Run: headless pygame with SDL's dummy video driver; simulated clock (each Clock.tick advances the game by its frame time, no real sleeping); random seed 0; keys injected as events and as key.get_pressed() state; mouse plan: one left click at the window centre at the start of phase 2, then a move to the lower-right quarter at the start of phase 3.
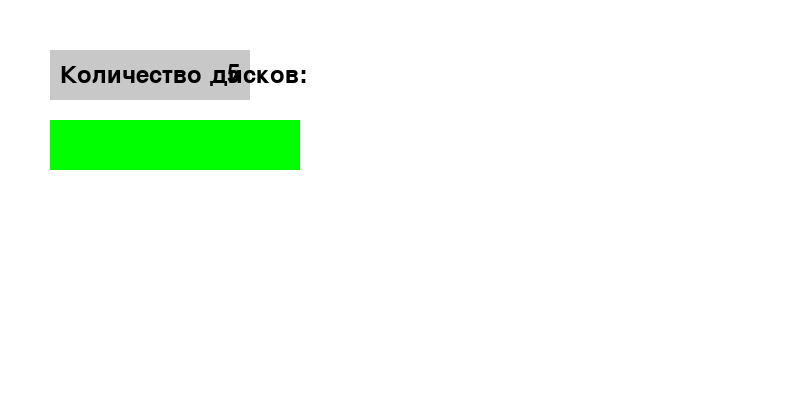
Frame 1 of 4 · flips 1–60 · no input
Frame 2 of 4 · flips 61–180 · clicked the window centre · tapped SPACE, RETURN · held RIGHT (→), D · screen unchanged from frame 1, image omitted
Frame 3 of 4 · flips 181–300 · moved the mouse to the lower-right quarter · held DOWN (↓), S · screen unchanged from frame 2, image omitted
Frame 4 of 4 · flips 301–420 · held LEFT (←), A, UP (↑), W · screen unchanged from frame 3, image omitted

The pygame program that drew these frames:

import pygame
import sys

class Disk:
    def __init__(self, size, color):
        self.size = size
        self.color = color

class SettingsWindow:
    def __init__(self):
        self.num_disks = 5
        self.is_start_phase = True
        self.button_rect = pygame.Rect(50, 50, 200, 50)
        self.start_button_rect = pygame.Rect(50, 120, 250, 50)

    def draw(self, screen):
        font = pygame.font.Font(None, 35)
        text = font.render("Количество дисков:", True, (0, 0, 0))
        text_num = font.render(str(self.num_disks), True, (0, 0, 0))

        text_width = text.get_width() + text_num.get_width() + 20
        pygame.draw.rect(screen, (200, 200, 200), self.button_rect)
        screen.blit(text, (self.button_rect.x + 10, self.button_rect.centery - text.get_height() // 2))
        screen.blit(text_num, (self.button_rect.right - text_num.get_width() - 10, self.button_rect.centery - text_num.get_height() // 2))

        if self.is_start_phase:
            start_text = font.render("Пуск", True, (0, 255, 0))
            pygame.draw.rect(screen, (0, 255, 0), self.start_button_rect)
            screen.blit(start_text, (self.start_button_rect.x + 10, self.start_button_rect.centery - start_text.get_height() // 2))

    def check_button_click(self, pos):
        if self.is_start_phase and self.start_button_rect.collidepoint(pos):
            self.is_start_phase = False
        elif self.button_rect.collidepoint(pos):
            self.num_disks += 1
            if self.num_disks > 10:
                self.num_disks = 1

class GameWindow:
    def __init__(self, num_disks):
        self.towers = create_towers(num_disks)

    def draw(self, screen):
        for i, tower in enumerate(self.towers):
            x = i * 200 + (800 - 3 * 200) // 2
            pygame.draw.rect(screen, (0, 0, 0), (x, 400 - 200, 10, 200))
            for j, disk in enumerate(tower):
                disk_width = disk.size * 30
                disk_height = 20
                pygame.draw.rect(
                    screen,
                    disk.color,
                    (x - disk_width // 2 + 10 // 2, 400 - (j + 1) * disk_height, disk_width, disk_height),
                )

def create_towers(num_disks):
    return [
        [Disk(num_disks - i, (255, 255 - (25 * i), 20 * i)) for i in range(num_disks)],
        [],
        []
    ]

def main():
    pygame.init()
    WIDTH, HEIGHT = 800, 400
    screen = pygame.display.set_mode((WIDTH, HEIGHT))
    pygame.display.set_caption("Ханойская башня")

    settings_window = SettingsWindow()
    game_window = None

    while True:
        for event in pygame.event.get():
            if event.type == pygame.QUIT:
                pygame.quit()
                sys.exit()
            if event.type == pygame.MOUSEBUTTONDOWN:
                mouse_pos = pygame.mouse.get_pos()
                settings_window.check_button_click(mouse_pos)

        screen.fill((255, 255, 255))

        if settings_window.is_start_phase:
            settings_window.draw(screen)
        else:
            if game_window is None:
                game_window = GameWindow(settings_window.num_disks)
            game_window.draw(screen)

        pygame.display.flip()

if __name__ == "__main__":
    main()
